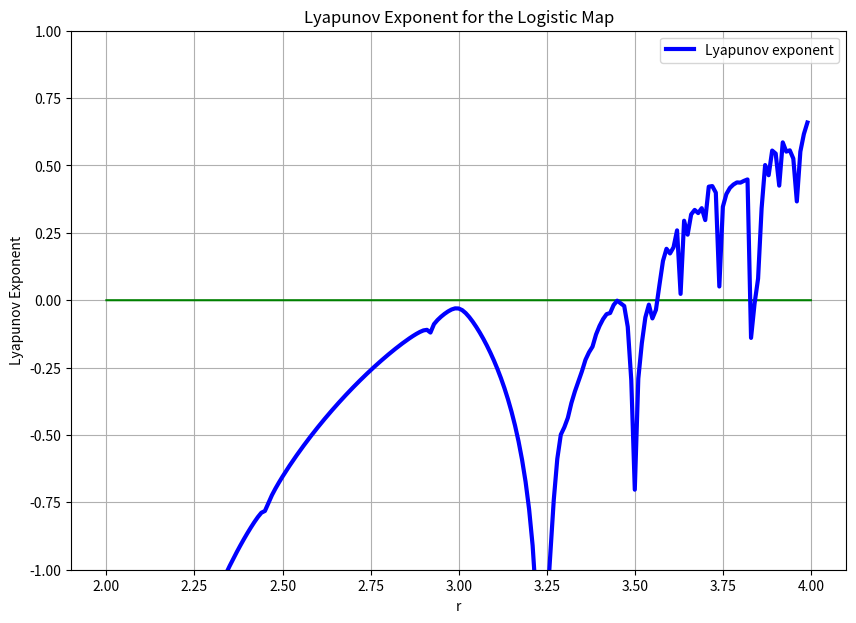

This chart was generated by the following Python code:

#import statements
import numpy as np
import matplotlib.pyplot as plt
import math
import random
import numpy as np

result = []
lambdas = []
maps = []
xmin = 2
xmax = 4
mult = (xmax - xmin)*2000

rvalues = np.arange(xmin, xmax, 0.01)

for r in rvalues:
    x = 0.01
    result = []
    for t in range(100):
        x = r * x * (1 - x)
        result.append(np.log(abs(r - 2*r*x)))
    lambdas.append(np.mean(result))
    # ignore first 100 iterations as transient time
    # then iterate anew
    for t in range(20):
        x = r * x * (1 - x)
        maps.append(x)

fig = plt.figure(figsize=(10,7))
ax1 = fig.add_subplot(1,1,1)

xticks = np.linspace(xmin, xmax, mult)

# zero line
zero = [0]*mult
ax1.plot(xticks, zero, 'g-')
#ax1.plot(xticks, maps, 'r.',alpha = 0.3, label = 'Logistic map')
#ax1.set_xlabel('r')
ax1.plot(rvalues, lambdas, 'b-', linewidth = 3, label = 'Lyapunov exponent')
ax1.grid('on')
ax1.set_ylim(-1, 1)
ax1.set_xlabel('r')
ax1.set_ylabel('Lyapunov Exponent')
ax1.legend(loc='best')
ax1.set_title('Lyapunov Exponent for the Logistic Map')
plt.show()
